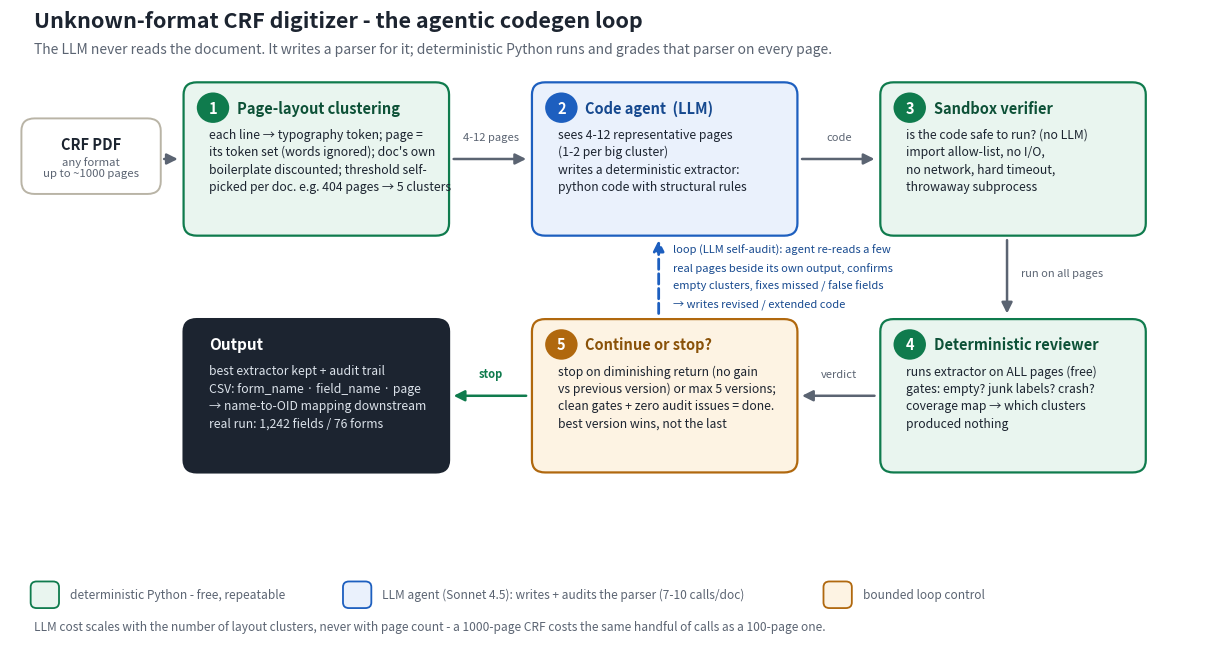

Write the Python code that produced this figure.
"""Render docs/crf_pipeline_simple.png - one-glance graph of the codegen pipeline.

Layout is an S-flow: steps 1-3 left-to-right on the top row, step 4 drops down,
step 5 (stop rule) sits under the code agent so the loop-back arrow is a short
vertical hop. Numbers/labels follow the team's 5-step framing.
"""
import matplotlib.pyplot as plt
from matplotlib.patches import FancyBboxPatch, FancyArrowPatch

INK = "#1c2430"
MUT = "#5b6472"
PY_BG, PY_ED, PY_TX = "#e9f5ef", "#0f7b4d", "#0d5137"
AI_BG, AI_ED, AI_TX = "#eaf1fc", "#1d5fbf", "#16498f"
LP_BG, LP_ED, LP_TX = "#fdf3e3", "#b0680e", "#8a5209"

fig, ax = plt.subplots(figsize=(15.5, 8.2), dpi=200)
ax.set_xlim(0, 100)
ax.set_ylim(0, 56)
ax.axis("off")
fig.patch.set_facecolor("white")


def box(x, y, w, h, bg, ed, num, title, tcol, lines, lh=1.55):
    ax.add_patch(FancyBboxPatch((x, y), w, h, boxstyle="round,pad=0.55,rounding_size=1.1",
                                facecolor=bg, edgecolor=ed, linewidth=1.6))
    if num:
        ax.add_patch(plt.Circle((x + 1.9, y + h - 1.7), 1.35, facecolor=ed, edgecolor="none"))
        ax.text(x + 1.9, y + h - 1.75, num, ha="center", va="center",
                fontsize=10.5, fontweight="bold", color="white")
        tx = x + 3.9
    else:
        tx = x + 1.6
    ax.text(tx, y + h - 1.75, title, ha="left", va="center",
            fontsize=10.5, fontweight="bold", color=tcol)
    for i, ln in enumerate(lines):
        ax.text(x + 1.6, y + h - 4.1 - i * lh, ln, ha="left", va="center",
                fontsize=8.8, color=INK)


def arrow(p0, p1, color=MUT, style="-", lw=1.8, rad=0.0):
    ax.add_patch(FancyArrowPatch(p0, p1, arrowstyle="-|>", mutation_scale=16,
                                 linewidth=lw, color=color, linestyle=style,
                                 connectionstyle=f"arc3,rad={rad}", zorder=5))


ax.text(2, 54.4, "Unknown-format CRF digitizer - the agentic codegen loop",
        fontsize=15.5, fontweight="bold", color=INK)
ax.text(2, 52.1, "The LLM never reads the document. It writes a parser for it; "
                 "deterministic Python runs and grades that parser on every page.",
        fontsize=10, color=MUT)

TOP_Y, TOP_H = 36.5, 12.5
BOT_Y, BOT_H = 15.5, 12.5

# input chip
ax.add_patch(FancyBboxPatch((1.5, 40.2), 10.5, 5.6, boxstyle="round,pad=0.55,rounding_size=1.1",
                            facecolor="white", edgecolor="#b9b4a6", linewidth=1.4))
ax.text(6.75, 44.0, "CRF PDF", ha="center", va="center", fontsize=10.5, fontweight="bold", color=INK)
ax.text(6.75, 42.0, "any format\nup to ~1000 pages", ha="center", va="center", fontsize=8.2, color=MUT)

box(15, TOP_Y, 21, TOP_H, PY_BG, PY_ED, "1", "Page-layout clustering", PY_TX, [
    "each line \u2192 typography token; page =",
    "its token set (words ignored); doc's own",
    "boilerplate discounted; threshold self-",
    "picked per doc. e.g. 404 pages \u2192 5 clusters",
])
box(44, TOP_Y, 21, TOP_H, AI_BG, AI_ED, "2", "Code agent  (LLM)", AI_TX, [
    "sees 4-12 representative pages",
    "(1-2 per big cluster)",
    "writes a deterministic extractor:",
    "python code with structural rules",
])
box(73, TOP_Y, 21, TOP_H, PY_BG, PY_ED, "3", "Sandbox verifier", PY_TX, [
    "is the code safe to run? (no LLM)",
    "import allow-list, no I/O,",
    "no network, hard timeout,",
    "throwaway subprocess",
])
box(73, BOT_Y, 21, BOT_H, PY_BG, PY_ED, "4", "Deterministic reviewer", PY_TX, [
    "runs extractor on ALL pages (free)",
    "gates: empty? junk labels? crash?",
    "coverage map \u2192 which clusters",
    "produced nothing",
])
box(44, BOT_Y, 21, BOT_H, LP_BG, LP_ED, "5", "Continue or stop?", LP_TX, [
    "stop on diminishing return (no gain",
    "vs previous version) or max 5 versions;",
    "clean gates + zero audit issues = done.",
    "best version wins, not the last",
])
# output
ax.add_patch(FancyBboxPatch((15, BOT_Y), 21, BOT_H, boxstyle="round,pad=0.55,rounding_size=1.1",
                            facecolor=INK, edgecolor=INK, linewidth=1.6))
ax.text(16.6, BOT_Y + BOT_H - 1.75, "Output", ha="left", va="center",
        fontsize=11, fontweight="bold", color="white")
for i, ln in enumerate(["best extractor kept + audit trail",
                        "CSV: form_name \u00b7 field_name \u00b7 page",
                        "\u2192 name-to-OID mapping downstream",
                        "real run: 1,242 fields / 76 forms"]):
    ax.text(16.6, BOT_Y + BOT_H - 4.1 - i * 1.55, ln, ha="left", va="center",
            fontsize=8.8, color="#dbe2ea")

MID_T = TOP_Y + TOP_H / 2
MID_B = BOT_Y + BOT_H / 2
arrow((12.6, MID_T), (14.2, MID_T))
arrow((36.7, MID_T), (43.2, MID_T))
ax.text(40.0, MID_T + 1.6, "4-12 pages", ha="center", fontsize=8, color=MUT)
arrow((65.7, MID_T), (72.2, MID_T))
ax.text(69.0, MID_T + 1.6, "code", ha="center", fontsize=8, color=MUT)
arrow((83, TOP_Y - 0.7), (83, BOT_Y + BOT_H + 0.8))
ax.text(84.2, (TOP_Y + BOT_Y + BOT_H) / 2 + 0.1, "run on all pages", ha="left", fontsize=8, color=MUT)
arrow((72.2, MID_B), (65.7, MID_B))
ax.text(69.0, MID_B + 1.6, "verdict", ha="center", fontsize=8, color=MUT)
arrow((43.2, MID_B), (36.7, MID_B), color=PY_ED)
ax.text(40.0, MID_B + 1.6, "stop", ha="center", fontsize=8, color=PY_ED, fontweight="bold")

# loop-back: step 5 -> step 2 (the agent's own LLM self-review, hence blue)
arrow((54, BOT_Y + BOT_H + 0.8), (54, TOP_Y - 0.7), color=AI_ED, style="--", lw=2.0)
ax.text(55.2, (TOP_Y + BOT_Y + BOT_H) / 2 + 2.15, "loop (LLM self-audit): agent re-reads a few",
        ha="left", fontsize=8, color=AI_TX)
ax.text(55.2, (TOP_Y + BOT_Y + BOT_H) / 2 + 0.55, "real pages beside its own output, confirms",
        ha="left", fontsize=8, color=AI_TX)
ax.text(55.2, (TOP_Y + BOT_Y + BOT_H) / 2 - 1.05, "empty clusters, fixes missed / false fields",
        ha="left", fontsize=8, color=AI_TX)
ax.text(55.2, (TOP_Y + BOT_Y + BOT_H) / 2 - 2.65, "\u2192 writes revised / extended code",
        ha="left", fontsize=8, color=AI_TX)

# legend
lx = 2
for bg, ed, label, w in [(PY_BG, PY_ED, "deterministic Python - free, repeatable", 26),
                         (AI_BG, AI_ED, "LLM agent (Sonnet 4.5): writes + audits the parser (7-10 calls/doc)", 40),
                         (LP_BG, LP_ED, "bounded loop control", 16)]:
    ax.add_patch(FancyBboxPatch((lx, 3.2), 1.8, 1.8, boxstyle="round,pad=0.28,rounding_size=0.5",
                                facecolor=bg, edgecolor=ed, linewidth=1.3))
    ax.text(lx + 3.0, 4.1, label, fontsize=8.6, color=MUT, va="center")
    lx += w
ax.text(2, 0.9, "LLM cost scales with the number of layout clusters, never with page count - "
                "a 1000-page CRF costs the same handful of calls as a 100-page one.",
        fontsize=8.6, color=MUT, style="italic")

fig.savefig(r"D:\ubuntu\codes\ZS\otsuka\ECS\docs\crf_pipeline_simple.png",
            bbox_inches="tight", facecolor="white")
print("saved docs/crf_pipeline_simple.png")
